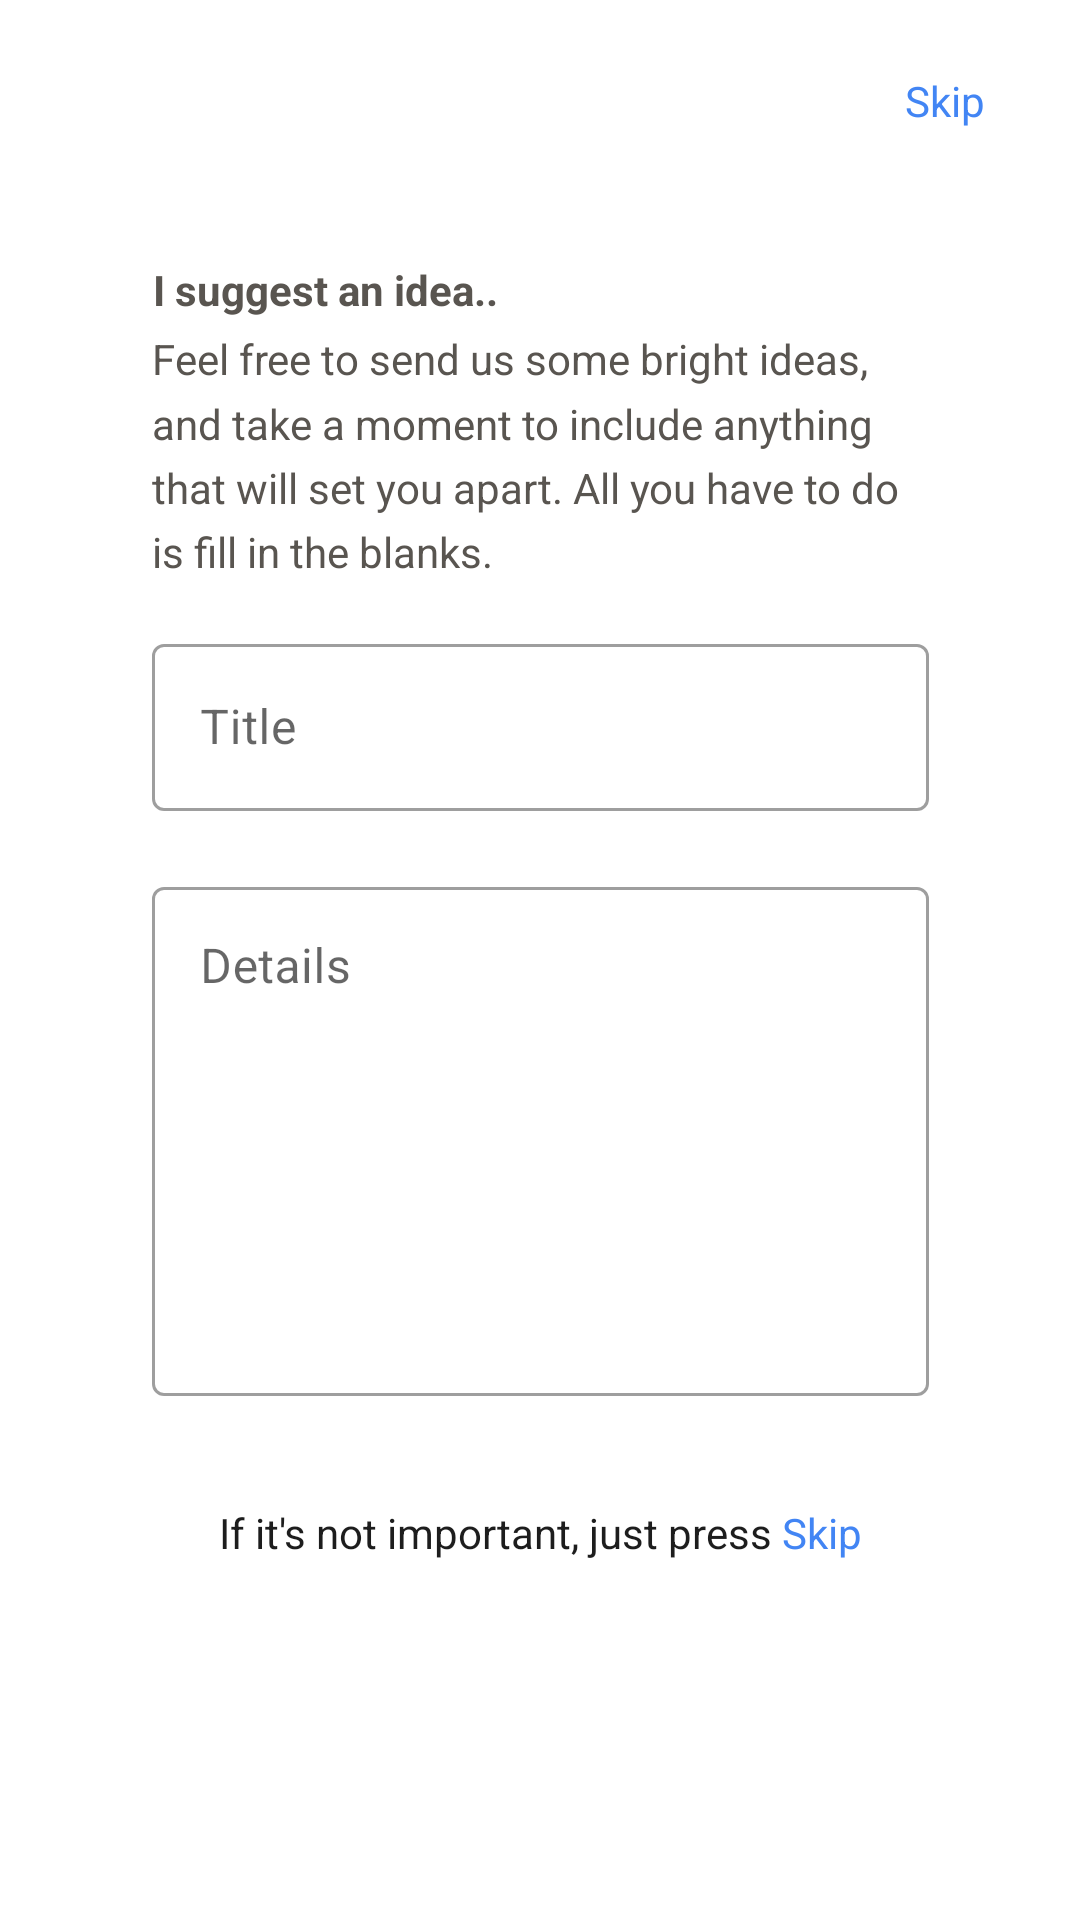

This screen was rendered from an Android layout file. Write that file and the resources it references.
<!-- AndroidManifest.xml: application theme Theme.Stud_e -->
<!-- res/layout/activity_suggestion.xml -->
<?xml version="1.0" encoding="utf-8"?>
<androidx.constraintlayout.widget.ConstraintLayout xmlns:android="http://schemas.android.com/apk/res/android"
    xmlns:app="http://schemas.android.com/apk/res-auto"
    xmlns:tools="http://schemas.android.com/tools"
    android:layout_width="match_parent"
    android:backgroundTint="@color/whitegray"
    android:layout_height="match_parent"
    tools:context=".ui.SuggestionActivity">


    <TextView
        android:id="@+id/textView"
        android:layout_width="wrap_content"
        android:layout_height="wrap_content"
        android:layout_marginTop="44dp"
        android:text="@string/suggest_idea"
        android:textColor="@color/textPrimary"
        android:textSize="14dp"
        android:textStyle="bold"
        app:layout_constraintEnd_toEndOf="parent"
        app:layout_constraintHorizontal_bias="0.208"
        app:layout_constraintStart_toStartOf="parent"
        app:layout_constraintTop_toBottomOf="@+id/skipText" />

    <TextView
        android:id="@+id/textView2"
        android:layout_width="259dp"
        android:layout_height="wrap_content"
        android:layout_marginTop="4dp"
        android:lineSpacingMultiplier="1.3"
        android:text="@string/provide_us_with_some_bright_ideas"
        android:textColor="@color/textPrimary"
        android:textSize="14dp"
        app:layout_constraintEnd_toEndOf="parent"
        app:layout_constraintStart_toStartOf="parent"
        app:layout_constraintTop_toBottomOf="@+id/textView" />

    <com.google.android.material.textfield.TextInputLayout
        android:id="@+id/titleInput"
        style="@style/Widget.MaterialComponents.TextInputLayout.OutlinedBox"
        android:layout_width="259dp"
        android:layout_height="wrap_content"
        android:layout_marginTop="16dp"
        app:layout_constraintEnd_toEndOf="parent"
        app:layout_constraintStart_toStartOf="parent"
        app:layout_constraintTop_toBottomOf="@+id/textView2">
        >


        <com.google.android.material.textfield.TextInputEditText
            android:layout_width="match_parent"
            android:layout_height="wrap_content"
            android:hint="Title" />
    </com.google.android.material.textfield.TextInputLayout>

    <com.google.android.material.textfield.TextInputLayout
        android:id="@+id/detailsInput"
        style="@style/Widget.MaterialComponents.TextInputLayout.OutlinedBox"
        android:layout_width="259dp"
        android:layout_height="wrap_content"
        android:layout_marginTop="20dp"
        app:layout_constraintEnd_toEndOf="parent"

        app:layout_constraintStart_toStartOf="parent"
        app:layout_constraintTop_toBottomOf="@+id/titleInput">
        >


        <com.google.android.material.textfield.TextInputEditText
            android:layout_width="match_parent"
            android:layout_height="wrap_content"

            android:gravity="top"
            android:hint="Details"
            android:inputType="textMultiLine"
            android:lines="7" />
    </com.google.android.material.textfield.TextInputLayout>

    <TextView
        android:id="@+id/bottomText"
        android:layout_width="wrap_content"
        android:layout_height="wrap_content"
        android:layout_marginTop="36dp"
        android:text="@string/skip"
        android:textColor="@color/textSecondary"
        app:layout_constraintEnd_toEndOf="parent"
        app:layout_constraintStart_toStartOf="parent"
        app:layout_constraintTop_toBottomOf="@+id/detailsInput" />

    <TextView
        android:id="@+id/skipText"
        android:layout_width="wrap_content"
        android:layout_height="wrap_content"

        android:layout_marginTop="24dp"
        android:text="Skip"
        android:textColor="@color/textPurple"
        app:layout_constraintEnd_toEndOf="parent"
        app:layout_constraintHorizontal_bias="0.905"
        app:layout_constraintStart_toStartOf="parent"
        app:layout_constraintTop_toTopOf="parent" />
</androidx.constraintlayout.widget.ConstraintLayout>
<!-- resources referenced by this layout -->
<resources>
  <color name="textPrimary">#595550</color>
  <color name="textPurple">#4285F4</color>
  <color name="textSecondary">#1D1D1D</color>
  <color name="whitegray">#F5F6F7</color>
  <string name="provide_us_with_some_bright_ideas">Feel free to send us some bright ideas, and take a moment to include anything that will set you apart. All you have to do is fill in the blanks.</string>
  <string name="skip">If it\'s not important, just press <font color="#4285F4">Skip</font></string>
  <string name="suggest_idea">I suggest an idea..</string>
  <style name="Theme.Stud_e" parent="Theme.MaterialComponents.DayNight.DarkActionBar">
          
          <item name="colorPrimary">@color/outlines</item>
          <item name="colorPrimaryVariant">@color/outlinesSecondary</item>
          <item name="colorOnPrimary">@color/white</item>
          
          <item name="colorSecondary">@color/teal_200</item>
          <item name="colorSecondaryVariant">@color/teal_700</item>
          <item name="colorOnSecondary">@color/black</item>
          
          <item name="android:statusBarColor" tools:targetApi="l">?attr/colorPrimaryVariant</item>
          
      </style>
  <color name="outlines">#6C6F72</color>
  <color name="outlinesSecondary">#505253</color>
  <color name="white">#FFFFFFFF</color>
  <color name="teal_200">#FF03DAC5</color>
  <color name="teal_700">#FF018786</color>
  <color name="black">#FF000000</color>
</resources>
